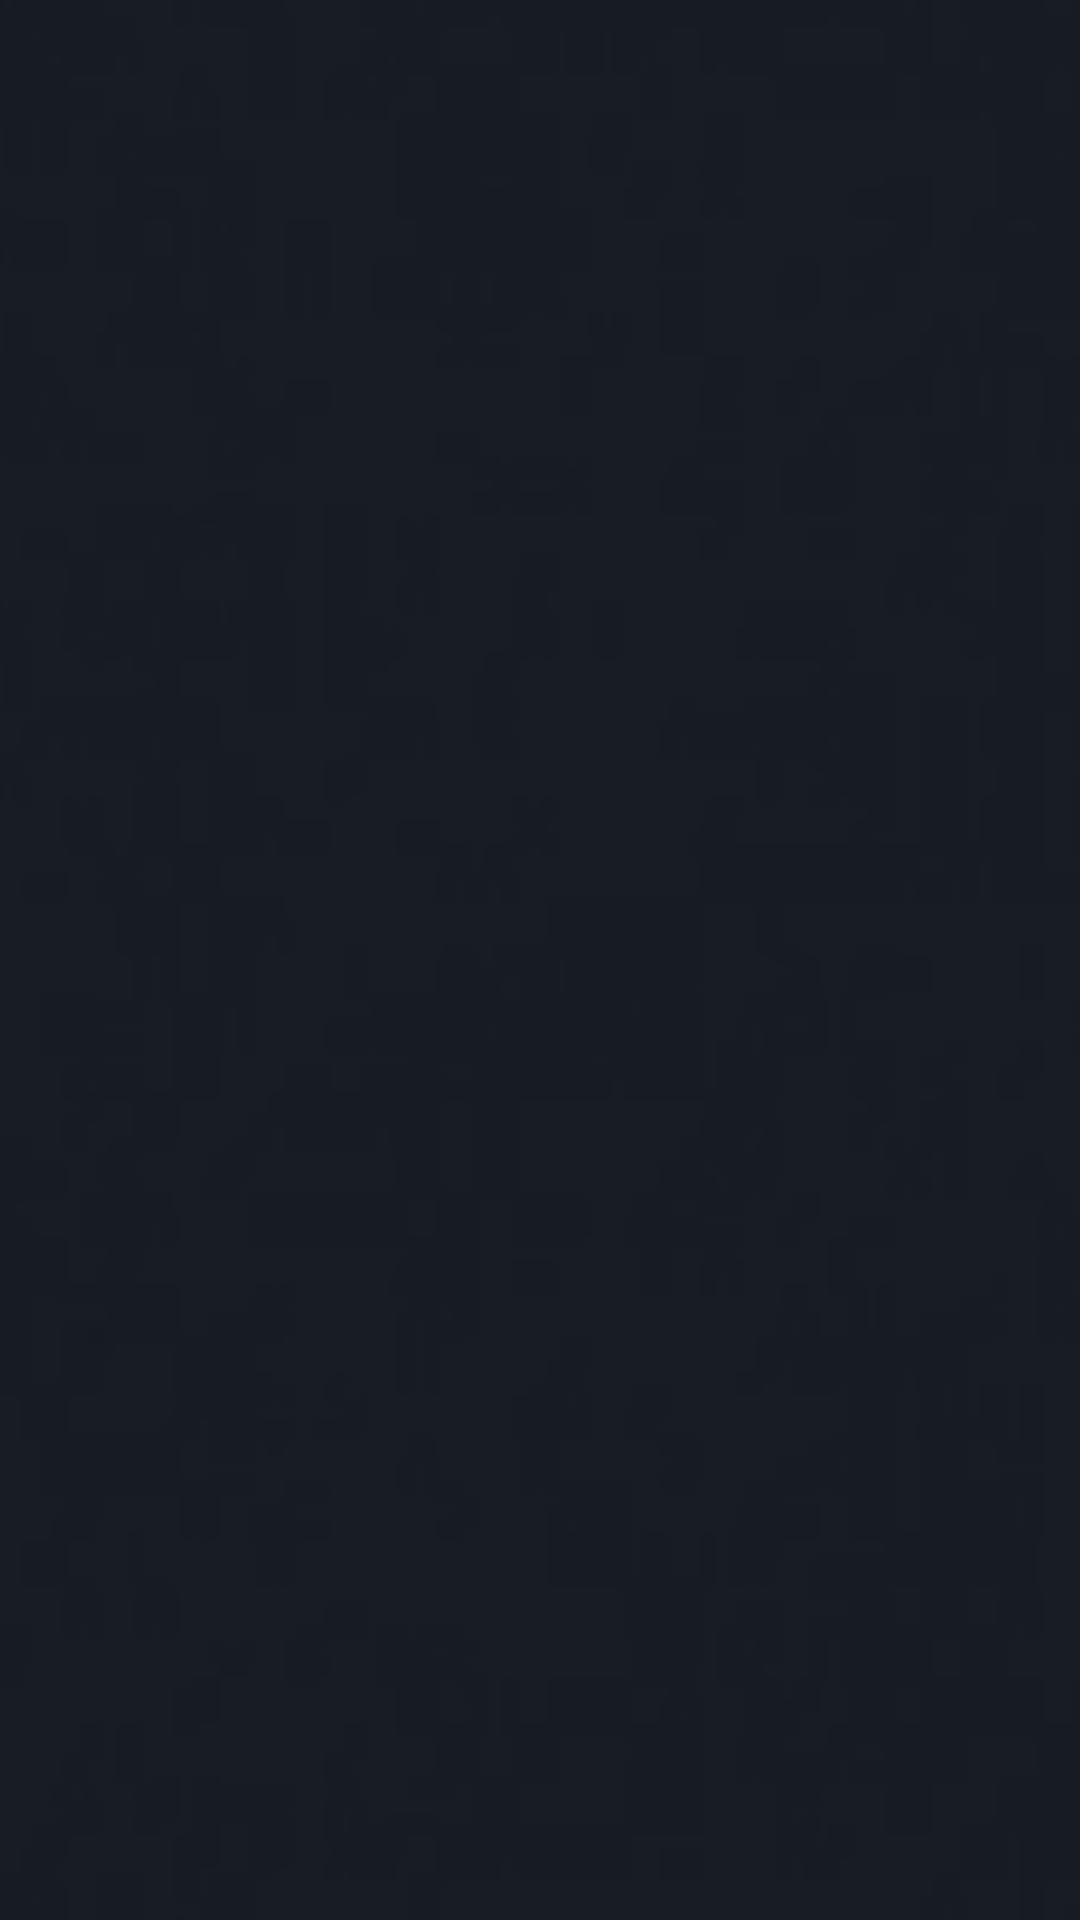

Reconstruct the res/layout file that produces this screen, plus the resources it refers to.
<!-- AndroidManifest.xml: application theme AppTheme -->
<!-- res/layout/activity_onglet1.xml -->
<?xml version="1.0" encoding="utf-8"?>
<androidx.constraintlayout.widget.ConstraintLayout xmlns:android="http://schemas.android.com/apk/res/android"
    xmlns:app="http://schemas.android.com/apk/res-auto"
    xmlns:tools="http://schemas.android.com/tools"
    android:layout_width="match_parent"
    android:layout_height="match_parent"
    android:background="@drawable/background2"
    android:orientation="vertical"
    tools:context=".Onglet1">

</androidx.constraintlayout.widget.ConstraintLayout>
<!-- resources referenced by this layout -->
<resources>
  <!-- drawable background2: png bitmap (drawable, 24828 bytes) -->
  <style name="AppTheme" parent="Theme.AppCompat.Light.DarkActionBar">
          
          <item name="colorPrimary">@color/colorPrimary</item>
          <item name="colorPrimaryDark">@color/colorPrimaryDark</item>
          <item name="colorAccent">@color/colorAccent</item>
          <item name="colorBackgroundFloating">@color/colorBack</item>
      </style>
  <color name="colorPrimary">#a21d22</color>
  <color name="colorPrimaryDark">#47080a</color>
  <color name="colorAccent">#C68C4A</color>
  <color name="colorBack">#77747b</color>
</resources>
